Run: headless pygame with SDL's dummy video driver; simulated clock (each Clock.tick advances the game by its frame time, no real sleeping); random seed 0; keys injected as events and as key.get_pressed() state; no mouse input.
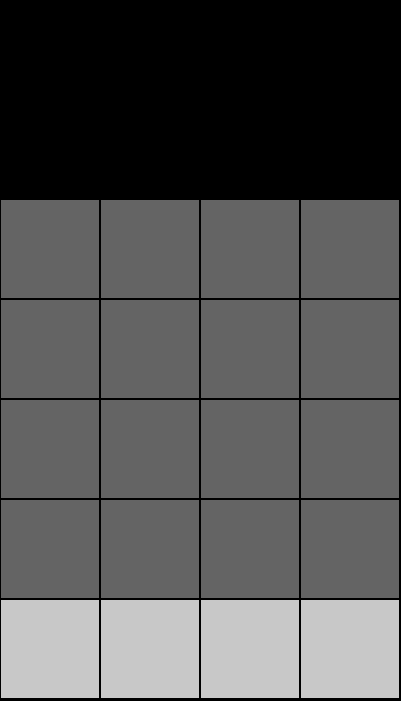
Frame 1 of 4 · flips 1–60 · no input
Frame 2 of 4 · flips 61–180 · tapped SPACE, RETURN · held RIGHT (→), D · screen unchanged from frame 1, image omitted
Frame 3 of 4 · flips 181–300 · held DOWN (↓), S · screen unchanged from frame 2, image omitted
Frame 4 of 4 · flips 301–420 · held LEFT (←), A, UP (↑), W · screen unchanged from frame 3, image omitted

The pygame program that drew these frames:

import pygame
pygame.init()


class Button:
    def __init__(self, pos: tuple, size: tuple, sound_drum: list, sound_vocal: list, fx: str) -> None:
        self.pos_x, self.pos_y = pos
        self.size_x, self.size_y = size
        self.sound_drum = sound_drum
        self.sound_vocal = sound_vocal
        self.fx = fx


def main_loop():
    bt = [
        [
            Button((1, 200), (98, 98), [], [], ""),
            Button((101, 200), (98, 98), [], [], ""),
            Button((201, 200), (98, 98), [], [], ""),
            Button((301, 200), (98, 98), [], [], "")
        ],

        [
            Button((1, 300), (98, 98), [], [], ""),
            Button((101, 300), (98, 98), [], [], ""),
            Button((201, 300), (98, 98), [], [], ""),
            Button((301, 300), (98, 98), [], [], "")
        ],

        [
            Button((1, 400), (98, 98), [], [], ""),
            Button((101, 400), (98, 98), [], [], ""),
            Button((201, 400), (98, 98), [], [], ""),
            Button((301, 400), (98, 98), [], [], "")
        ],

        [
            Button((1, 500), (98, 98), [], [], ""),
            Button((101, 500), (98, 98), [], [], ""),
            Button((201, 500), (98, 98), [], [], ""),
            Button((301, 500), (98, 98), [], [], "")
        ]
    ]

    rythm = [[[] for _ in range(4)] for _ in range(4)]

    win = pygame.display.set_mode((401, 701))
    pygame.display.set_caption("Synth")

    clock = pygame.time.Clock()
    run = True
    fps = 60

    while run:
        clock.tick(fps)
        for event in pygame.event.get():
            if event.type == pygame.QUIT:
                run = False
                break
            if event.type == pygame.FINGERDOWN:
                x = event.x * win.get_height() // 100
                y = event.y * win.get_width() // 100
        
        for row in bt:
            for button in row:
                pygame.draw.rect(win, (100, 100, 100), (button.pos_x, button.pos_y, button.size_x, button.size_y))
        for pos_x in range(4): # Button for play, drum, vocal, fx
            pygame.draw.rect(win, (200, 200, 200), (pos_x * 100 + 1, 600, 98, 98))

        pygame.display.update()


if __name__ == "__main__":
    main_loop()
